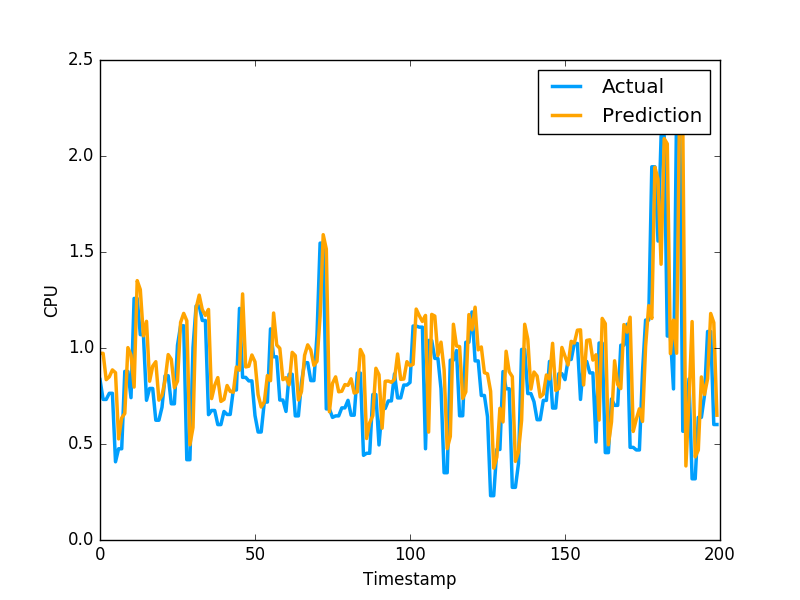

Source data for this figure (header and first rows):
9.721807033361350436e-01, 8.355640172958374023e-01
9.722731774146000649e-01, 7.321749925613403320e-01
8.350675783779051287e-01, 7.321749925613403320e-01
8.500747328148958726e-01, 7.640249729156494141e-01
8.858358938467496557e-01, 7.640249729156494141e-01
8.713207360151630221e-01, 4.072830080986022949e-01
5.264222629233366035e-01, 4.752210080623625599e-01
6.355928676887763196e-01, 4.752210080623625599e-01
6.590594090525372373e-01, 8.781340122222900391e-01
1.001935041767621826e+00, 8.781340122222900391e-01
9.632031866823463906e-01, 7.414129972457885742e-01
7.966691538927758165e-01, 1.258002042770385520e+00
1.351000024953801892e+00, 1.258002042770385520e+00
1.304260644434599881e+00, 1.069700956344604492e+00
1.063461017790513052e+00, 1.069700956344604492e+00
1.138994549100803111e+00, 7.274609804153442383e-01
8.269467127047228638e-01, 7.892770171165466309e-01
9.055399744907272064e-01, 7.892770171165466309e-01
9.285473282442575638e-01, 6.237750053405761719e-01
7.283840690918618188e-01, 6.237750053405761719e-01
7.537600160611350741e-01, 6.914690136909484863e-01
8.332005345072194258e-01, 8.557710051536558948e-01
9.657117389753179237e-01, 8.557710051536558948e-01
9.410656710809229830e-01, 7.093830108642578125e-01
7.933063801616535571e-01, 7.093830108642578125e-01
8.272843143769834651e-01, 1.014547944068908691e+00
1.133103009777424841e+00, 1.115731000900268555e+00
1.180176942974110466e+00, 1.115731000900268555e+00
1.141894296013486576e+00, 4.182830154895783026e-01
4.957401793314258343e-01, 4.182830154895783026e-01
5.857865815192304648e-01, 1.002280950546264648e+00
1.207273855078272229e+00, 1.218860983848571777e+00
1.275396355020243844e+00, 1.218860983848571777e+00
1.199612684089429226e+00, 1.143296003341674805e+00
1.169496716790920043e+00, 1.143296003341674805e+00
1.200727645298096835e+00, 6.528189778327941895e-01
7.364180493459728805e-01, 6.746559739112854004e-01
8.052867900218244612e-01, 6.746559739112854004e-01
8.458624570278951982e-01, 6.009536385536193848e-01
7.217315552010513668e-01, 6.009536385536193848e-01
7.324418876984233329e-01, 6.694570183753967285e-01
8.046031303078070573e-01, 6.538079977035522461e-01
7.739952783202548314e-01, 6.538079977035522461e-01
7.697802441976293597e-01, 7.814120054244995117e-01
9.008216145210242720e-01, 7.814120054244995117e-01
8.846269831842900055e-01, 1.206303954124450906e+00
1.281591427283351292e+00, 8.469259738922119141e-01
9.014718181430533273e-01, 8.469259738922119141e-01
9.049800553824800531e-01, 8.286409974098205566e-01
9.635683833388523079e-01, 8.286409974098205566e-01
9.279969220367428884e-01, 6.482390165328979492e-01
7.564913227938109275e-01, 5.623700022697448730e-01
6.927717800016288674e-01, 5.623700022697448730e-01
7.183826288725736475e-01, 7.183309793472290039e-01
8.564841660248254662e-01, 7.183309793472290039e-01
8.296235845036558088e-01, 1.099647998809814453e+00
1.182126603252481978e+00, 9.541710019111632191e-01
1.015445524133923527e+00, 9.541710019111632191e-01
9.984972073578877172e-01, 7.290139794349670410e-01
8.351862794228137599e-01, 7.290139794349670410e-01
8.455779497536558553e-01, 6.694499850273132324e-01
... 2,719 more rows
